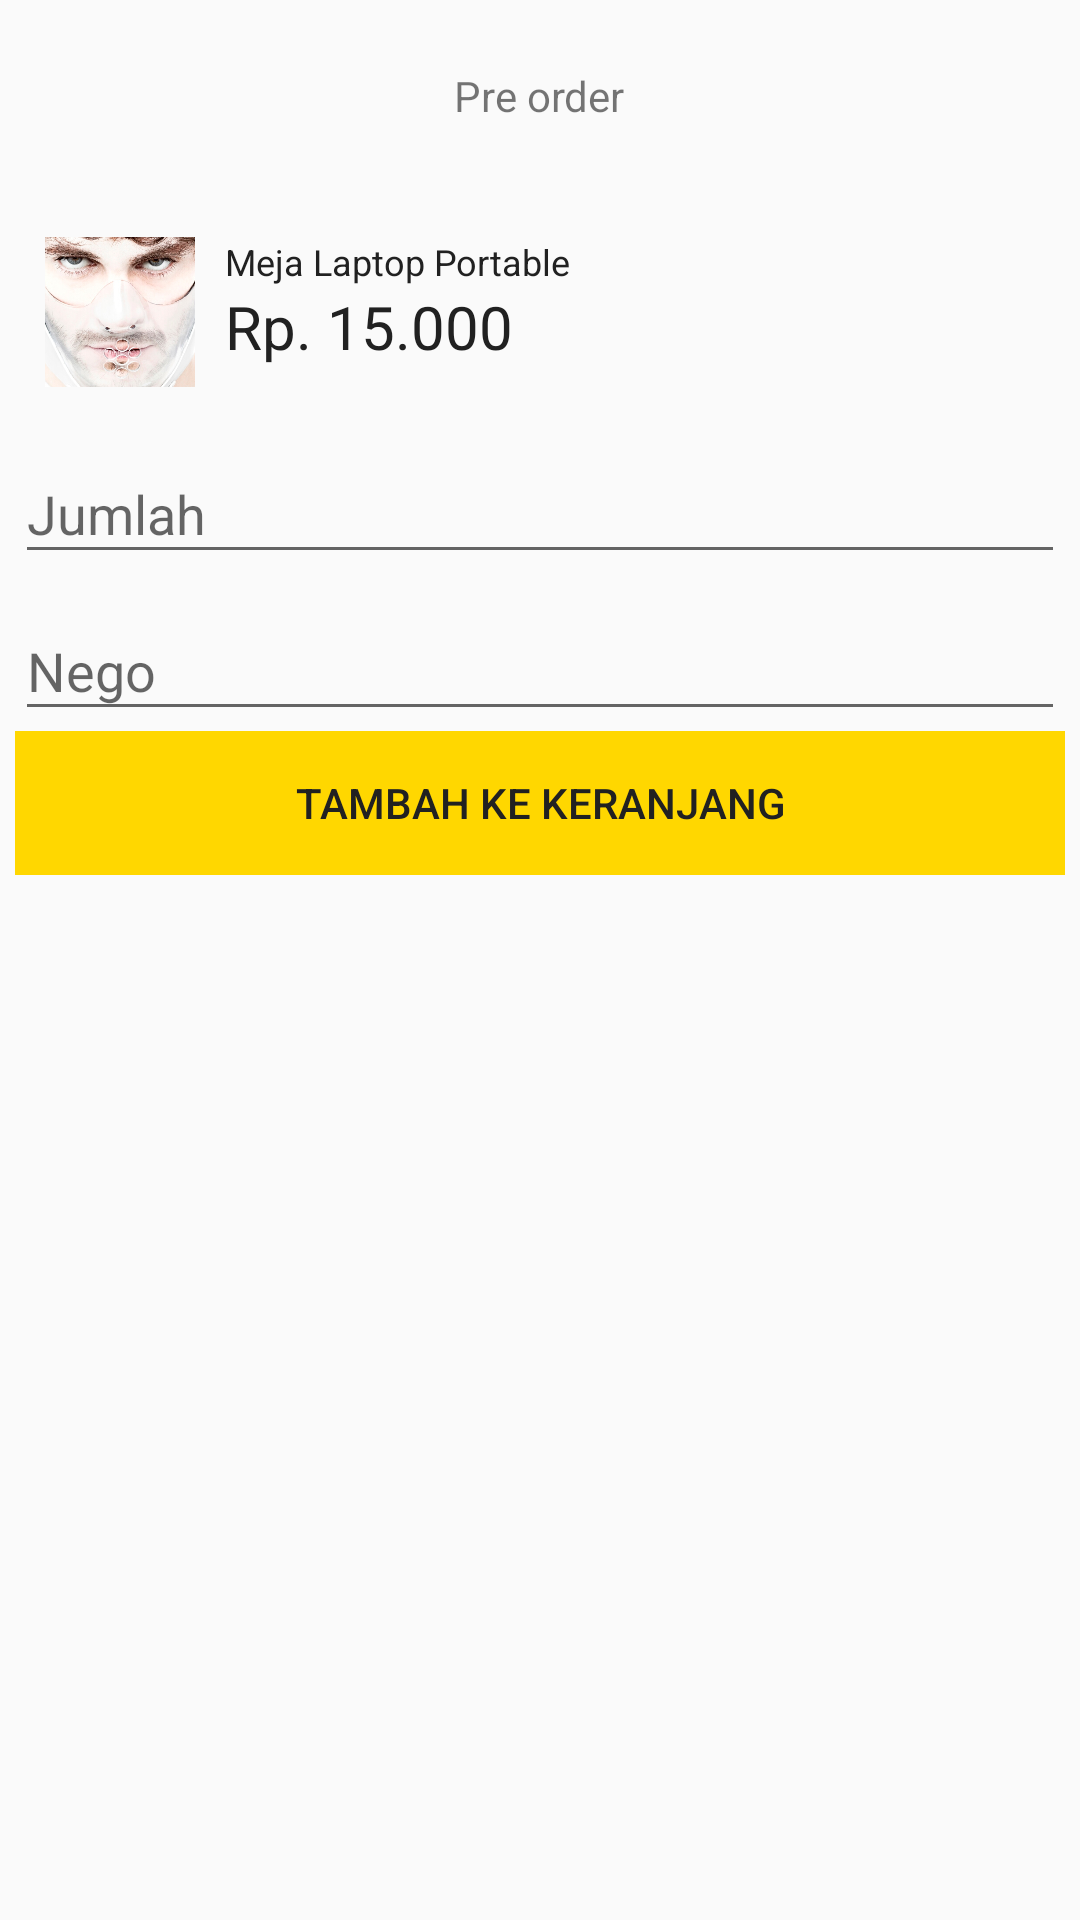

Layout XML and referenced resources for this Android screen:
<!-- AndroidManifest.xml: application theme AppTheme -->
<!-- res/layout/alert_hasil_penugasan.xml -->
<LinearLayout xmlns:android="http://schemas.android.com/apk/res/android"
    android:layout_width="wrap_content"
    android:layout_height="wrap_content"
    android:orientation="vertical"
    >
    
    <RelativeLayout
        android:layout_width="match_parent"
        android:layout_height="64dp"
        android:layout_gravity="center"
        >

           <TextView
               android:layout_width="wrap_content"
               android:layout_height="wrap_content"
               android:layout_centerHorizontal="true"
               android:layout_centerVertical="true"
               android:text="Pre order"/>

        <Button
            android:layout_width="20dp"
            android:layout_height="20dp"
            android:layout_alignParentRight="true"
            android:layout_marginEnd="20dp"
            android:layout_centerVertical="true"
            android:background="@drawable/ic_delete"
            android:paddingRight="10dp"
            android:onClick="closeAlert"
            android:layout_marginRight="10dp" />

        
            
            
            
            
            
            
            
            


    </RelativeLayout>

    
    <LinearLayout
        android:layout_width="wrap_content"
        android:layout_height="wrap_content"
        android:layout_margin="5dp"
        android:orientation="vertical">

        <LinearLayout
            android:layout_width="fill_parent"
            android:layout_height="wrap_content"
            android:orientation="horizontal">


            <RelativeLayout
                android:layout_width="match_parent"
                android:layout_height="wrap_content"
                android:gravity="center"
                android:padding="10dp">

                <ImageView
                    android:id="@+id/iv_commodity_photo"
                    android:layout_width="50dp"
                    android:layout_height="50dp"
                    android:scaleType="centerCrop"
                    android:layout_centerVertical="true"
                    android:src="@drawable/hannibal" />


                <ImageButton
                    android:id="@+id/remove"
                    android:layout_width="wrap_content"
                    android:layout_height="wrap_content"
                    android:layout_alignParentEnd="true"
                    android:layout_centerVertical="true"
                    android:visibility="invisible"
                     />

                <TextView
                    android:id="@+id/tv_commodity_name"
                    android:layout_width="wrap_content"
                    android:layout_height="wrap_content"
                    android:text="Meja Laptop Portable"
                    android:textColor="@color/colorPrimaryText"
                    android:textSize="12dp"
                    android:paddingLeft="10dp"
                    android:layout_alignTop="@+id/iv_commodity_photo"
                    android:layout_toEndOf="@+id/iv_commodity_photo" />

                <TextView
                    android:id="@+id/price"
                    android:layout_width="wrap_content"
                    android:layout_height="wrap_content"
                    android:text="Rp. 15.000"
                    android:textColor="@color/colorPrimaryText"
                    android:textSize="20dp"
                    android:paddingLeft="10dp"
                    android:layout_below="@+id/tv_commodity_name"
                    android:layout_toEndOf="@+id/iv_commodity_photo" />

            </RelativeLayout>


        </LinearLayout>
        <android.support.design.widget.TextInputLayout
            android:layout_width="match_parent"
            android:layout_height="wrap_content">

            <EditText
                android:id="@+id/jumlah"
                android:layout_width="match_parent"
                android:layout_height="wrap_content"
                android:hint="Jumlah"
                android:imeActionId="@+id/login"
                android:imeActionLabel="Tes"
                android:imeOptions="actionUnspecified"
                android:inputType="number"
                android:maxLines="1"
                android:singleLine="true" />

        </android.support.design.widget.TextInputLayout>

        <android.support.design.widget.TextInputLayout
            android:layout_width="match_parent"
            android:layout_height="wrap_content">

            <EditText
                android:id="@+id/nego"
                android:layout_width="match_parent"
                android:layout_height="wrap_content"
                android:hint="Nego"
                android:imeActionId="@+id/login"
                android:imeActionLabel="Tes"
                android:imeOptions="actionUnspecified"
                android:inputType="number"
                android:maxLines="1"
                android:singleLine="true" />

        </android.support.design.widget.TextInputLayout>


        <LinearLayout
            android:layout_width="match_parent"
            android:layout_height="wrap_content"
            android:weightSum="4">

            <Button
                android:id="@+id/btn_add_to_cart"
                android:layout_width="match_parent"
                android:layout_height="wrap_content"
                android:layout_weight="0.3"
                android:background="@color/colorAccent"
                android:onClick="addToCartBtn"
                android:text="Tambah ke Keranjang"
                android:textColor="@color/colorPrimaryText" />
        </LinearLayout>
    </LinearLayout>
</LinearLayout>
<!-- resources referenced by this layout -->
<resources>
  <color name="colorAccent">#FFD700</color>
  <color name="colorPrimaryText">#212121</color>
  <!-- drawable hannibal: jpg bitmap (drawable, 78439 bytes) -->
  <style name="AppTheme" parent="Theme.AppCompat.Light.NoActionBar">
          
          <item name="colorPrimary">@color/colorPrimary</item>
          <item name="colorPrimaryDark">@color/colorPrimaryDark</item>
          <item name="colorAccent">@color/colorAccent</item>
      </style>
  <color name="colorPrimary">#0e0f13</color>
  <color name="colorPrimaryDark">#000000</color>
</resources>
